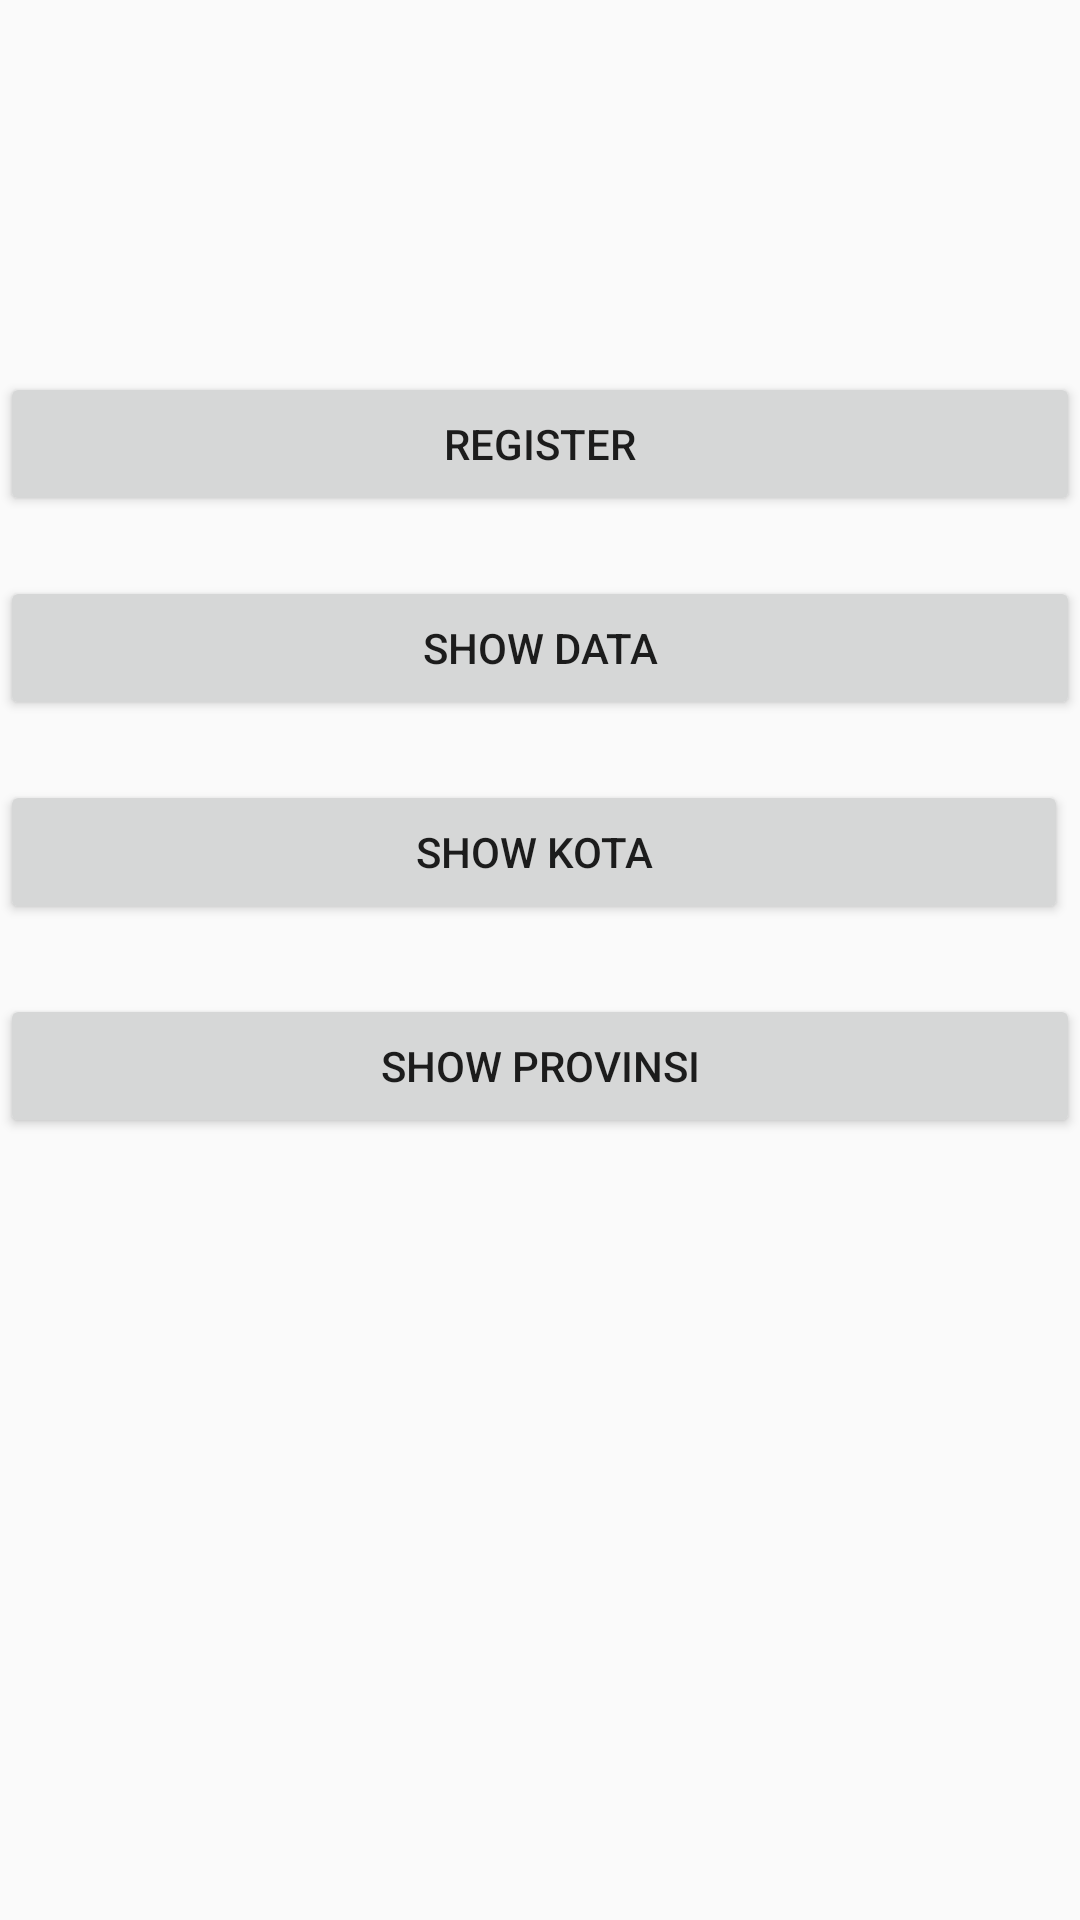

Layout XML and referenced resources for this Android screen:
<!-- AndroidManifest.xml: application theme AppTheme -->
<!-- res/layout/activity_main.xml -->
<?xml version="1.0" encoding="utf-8"?>
<android.support.constraint.ConstraintLayout xmlns:android="http://schemas.android.com/apk/res/android"
    xmlns:app="http://schemas.android.com/apk/res-auto"
    xmlns:tools="http://schemas.android.com/tools"
    android:layout_width="match_parent"
    android:layout_height="match_parent"
    tools:context=".MainActivity">

    <Button
        android:id="@+id/btn_register"
        android:layout_width="match_parent"
        android:layout_height="wrap_content"
        android:layout_marginTop="124dp"
        android:text="Register"
        app:layout_constraintEnd_toEndOf="parent"
        app:layout_constraintHorizontal_bias="0.0"
        app:layout_constraintStart_toStartOf="parent"
        app:layout_constraintTop_toTopOf="parent" />

    <Button
        android:id="@+id/btn_show_data"
        android:layout_width="match_parent"
        android:layout_height="wrap_content"
        android:layout_marginTop="20dp"
        android:text="Show Data"
        app:layout_constraintEnd_toEndOf="parent"
        app:layout_constraintHorizontal_bias="0.0"
        app:layout_constraintStart_toStartOf="parent"
        app:layout_constraintTop_toBottomOf="@+id/btn_register" />

    <Button
        android:id="@+id/btn_show_provinsi"
        android:layout_width="match_parent"
        android:layout_height="wrap_content"
        android:layout_marginBottom="8dp"
        android:layout_marginTop="8dp"
        android:text="Show Provinsi"
        app:layout_constraintBottom_toBottomOf="parent"
        app:layout_constraintEnd_toEndOf="parent"
        app:layout_constraintHorizontal_bias="0.0"
        app:layout_constraintStart_toStartOf="parent"
        app:layout_constraintTop_toBottomOf="@+id/btn_show_kota"
        app:layout_constraintVertical_bias="0.057" />

    <Button
        android:id="@+id/btn_show_kota"
        android:layout_width="match_parent"
        android:layout_height="wrap_content"
        android:layout_marginEnd="4dp"
        android:layout_marginRight="4dp"
        android:layout_marginTop="20dp"
        android:text="Show Kota"
        app:layout_constraintEnd_toEndOf="parent"
        app:layout_constraintTop_toBottomOf="@+id/btn_show_data" />

</android.support.constraint.ConstraintLayout>
<!-- resources referenced by this layout -->
<resources>
  <style name="AppTheme" parent="Theme.AppCompat.Light.DarkActionBar">
          
          <item name="colorPrimary">@color/colorPrimary</item>
          <item name="colorPrimaryDark">@color/colorPrimary</item>
          <item name="colorAccent">@color/colorAccent</item>
      </style>
  <color name="colorPrimary">#E88C00</color>
  <color name="colorAccent">#FF4081</color>
</resources>
